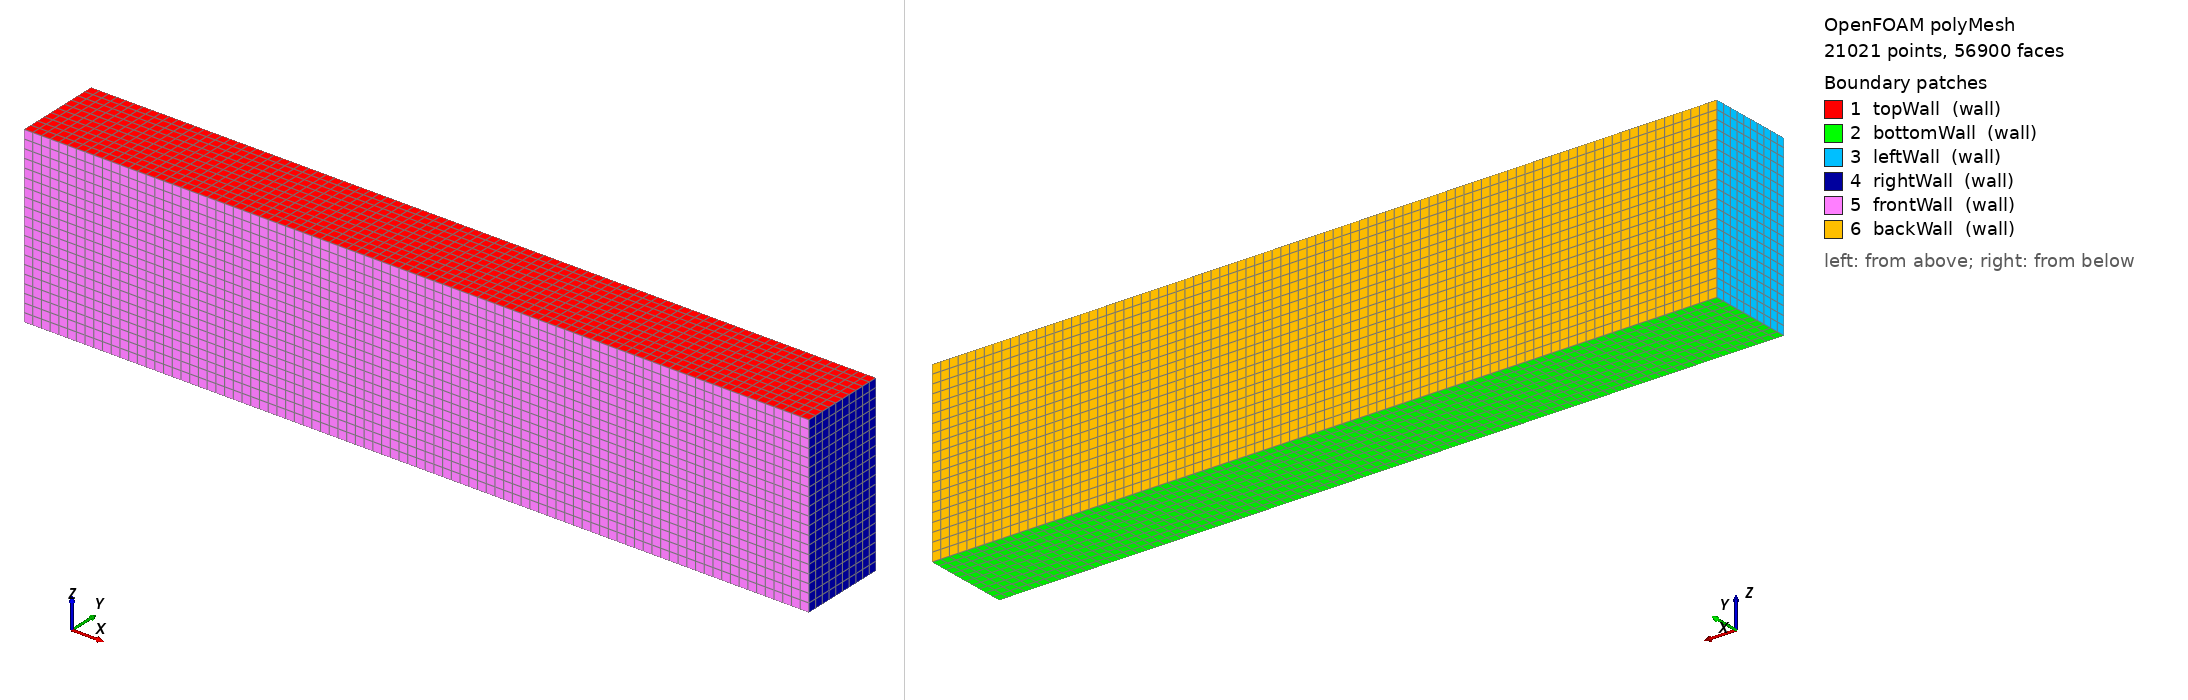

OpenFOAM case: the committed polyMesh, 21021 points, 56900 faces. Boundary patches (legend numbers): 1 topWall (wall), 2 bottomWall (wall), 3 leftWall (wall), 4 rightWall (wall), 5 frontWall (wall), 6 backWall (wall). Left view from above one corner, right view from below the opposite corner. Boundary conditions: 5 field file(s) under 0/; 6 of 6 drawn patches have an entry in a shipped field file.

=== constant/polyMesh/boundary ===
/*--------------------------------*- C++ -*----------------------------------*\
  =========                 |
  \\      /  F ield         | OpenFOAM: The Open Source CFD Toolbox
   \\    /   O peration     | Website:  https://openfoam.org
    \\  /    A nd           | Version:  10
     \\/     M anipulation  |
\*---------------------------------------------------------------------------*/
FoamFile
{
    format      ascii;
    class       polyBoundaryMesh;
    location    "constant/polyMesh";
    object      boundary;
}
// * * * * * * * * * * * * * * * * * * * * * * * * * * * * * * * * * * * * * //

6
(
    topWall
    {
        type            wall;
        inGroups        List<word> 1(wall);
        nFaces          900;
        startFace       51100;
    }
    bottomWall
    {
        type            wall;
        inGroups        List<word> 1(wall);
        nFaces          900;
        startFace       52000;
    }
    leftWall
    {
        type            wall;
        inGroups        List<word> 1(wall);
        nFaces          200;
        startFace       52900;
    }
    rightWall
    {
        type            wall;
        inGroups        List<word> 1(wall);
        nFaces          200;
        startFace       53100;
    }
    frontWall
    {
        type            wall;
        inGroups        List<word> 1(wall);
        nFaces          1800;
        startFace       53300;
    }
    backWall
    {
        type            wall;
        inGroups        List<word> 1(wall);
        nFaces          1800;
        startFace       55100;
    }
)

// ************************************************************************* //


=== system/controlDict ===
FoamFile
{
    version     2.0;
    format      ascii;
    class       dictionary;
    location    "system";
    object      controlDict;
}

application     buoyantFoam;

startFrom       startTime;

startTime       0;

stopAt          endTime;

endTime         1000;

deltaT          1;

writeControl    timeStep;

writeInterval   50;

purgeWrite      0;

writeFormat     ascii;

writePrecision  6;

writeCompression off;

timeFormat      general;

timePrecision   6;

runTimeModifiable true;

=== 0/T ===
FoamFile
{
    version     2.0;
    format      ascii;
    class       volScalarField;
    object      T;
}
// * * * * * * * * * * * * * * * * * * * * * * * * * * * * * * * * * * * * * //

dimensions      [0 0 0 1 0 0 0];

internalField   uniform 300;

boundaryField
{
    topWall
    {
        type            fixedValue;
        value           uniform 305;
    }

    bottomWall
    {
        type            fixedValue;
        value           uniform 300;
    }

    leftWall
    {
        type            zeroGradient;
    }

    rightWall
    {
        type            zeroGradient;
    }

    frontWall
    {
        type            zeroGradient;
    }

    backWall
    {
        type            zeroGradient;
    }
}

// ************************************************************************* //

=== 0/alphat ===
FoamFile
{
    version     2.0;
    format      ascii;
    class       volScalarField;
    object      alphat;
}
// * * * * * * * * * * * * * * * * * * * * * * * * * * * * * * * * * * * * * //

dimensions      [1 -1 -1 0 0 0 0];

internalField   uniform 0;

boundaryField
{
    topWall
    {
        type            compressible::alphatWallFunction;
        Prt             0.85;
        value           uniform 0;
    }

    bottomWall
    {
        type            compressible::alphatWallFunction;
        Prt             0.85;
        value           uniform 0;
    }

    leftWall
    {
        type            compressible::alphatWallFunction;
        Prt             0.85;
        value           uniform 0;
    }

    rightWall
    {
        type            compressible::alphatWallFunction;
        Prt             0.85;
        value           uniform 0;
    }

    frontWall
    {
        type            compressible::alphatWallFunction;
        Prt             0.85;
        value           uniform 0;
    }

    backWall
    {
        type            compressible::alphatWallFunction;
        Prt             0.85;
        value           uniform 0;
    }
}

// ************************************************************************* //

=== 0/k ===
FoamFile
{
    version     2.0;
    format      ascii;
    class       volScalarField;
    object      k;
}
// * * * * * * * * * * * * * * * * * * * * * * * * * * * * * * * * * * * * * //

dimensions      [0 2 -2 0 0 0 0];

internalField   uniform 0.1;

boundaryField
{
    topWall
    {
        type            kqRWallFunction;
        value           uniform 0.1;
    }

    bottomWall
    {
        type            kqRWallFunction;
        value           uniform 0.1;
    }

    leftWall
    {
        type            kqRWallFunction;
        value           uniform 0.1;
    }

    rightWall
    {
        type            kqRWallFunction;
        value           uniform 0.1;
    }

    frontWall
    {
        type            kqRWallFunction;
        value           uniform 0.1;
    }

    backWall
    {
        type            kqRWallFunction;
        value           uniform 0.1;
    }
}

// ************************************************************************* //

=== 0/nut ===
FoamFile
{
    version     2.0;
    format      ascii;
    class       volScalarField;
    object      nut;
}
// * * * * * * * * * * * * * * * * * * * * * * * * * * * * * * * * * * * * * //

dimensions      [0 2 -1 0 0 0 0];

internalField   uniform 0;

boundaryField
{
    topWall
    {
        type            calculated;
        value           $internalField;
    }

    bottomWall
    {
        type            calculated;
        value           $internalField;
    }

    leftWall
    {
        type            calculated;
        value           $internalField;
    }

    rightWall
    {
        type            calculated;
        value           $internalField;
    }

    frontWall
    {
        type            calculated;
        value           $internalField;
    }

    backWall
    {
        type            calculated;
        value           $internalField;
    }
}

// ************************************************************************* //

=== 0/p_rgh ===
FoamFile
{
    version     2.0;
    format      ascii;
    class       volScalarField;
    object      p_rgh;
}
// * * * * * * * * * * * * * * * * * * * * * * * * * * * * * * * * * * * * * //

dimensions      [1 -1 -2 0 0 0 0];

internalField   uniform 1e5;

boundaryField
{
    topWall
    {
        type            fixedFluxPressure;
        value           uniform 1e5;
    }

    bottomWall
    {
        type            fixedFluxPressure;
        value           uniform 1e5;
    }

    leftWall
    {
        type            fixedFluxPressure;
        value           uniform 1e5;
    }

    rightWall
    {
        type            fixedFluxPressure;
        value           uniform 1e5;
    }

    frontWall
    {
        type            fixedFluxPressure;
        value           uniform 1e5;
    }

    backWall
    {
        type            fixedFluxPressure;
        value           uniform 1e5;
    }
}

// ************************************************************************* //

Also in the case, not shown: constant/polyMesh/faces (numeric list); constant/polyMesh/neighbour (numeric list); constant/polyMesh/owner (numeric list); constant/polyMesh/points (numeric list).
